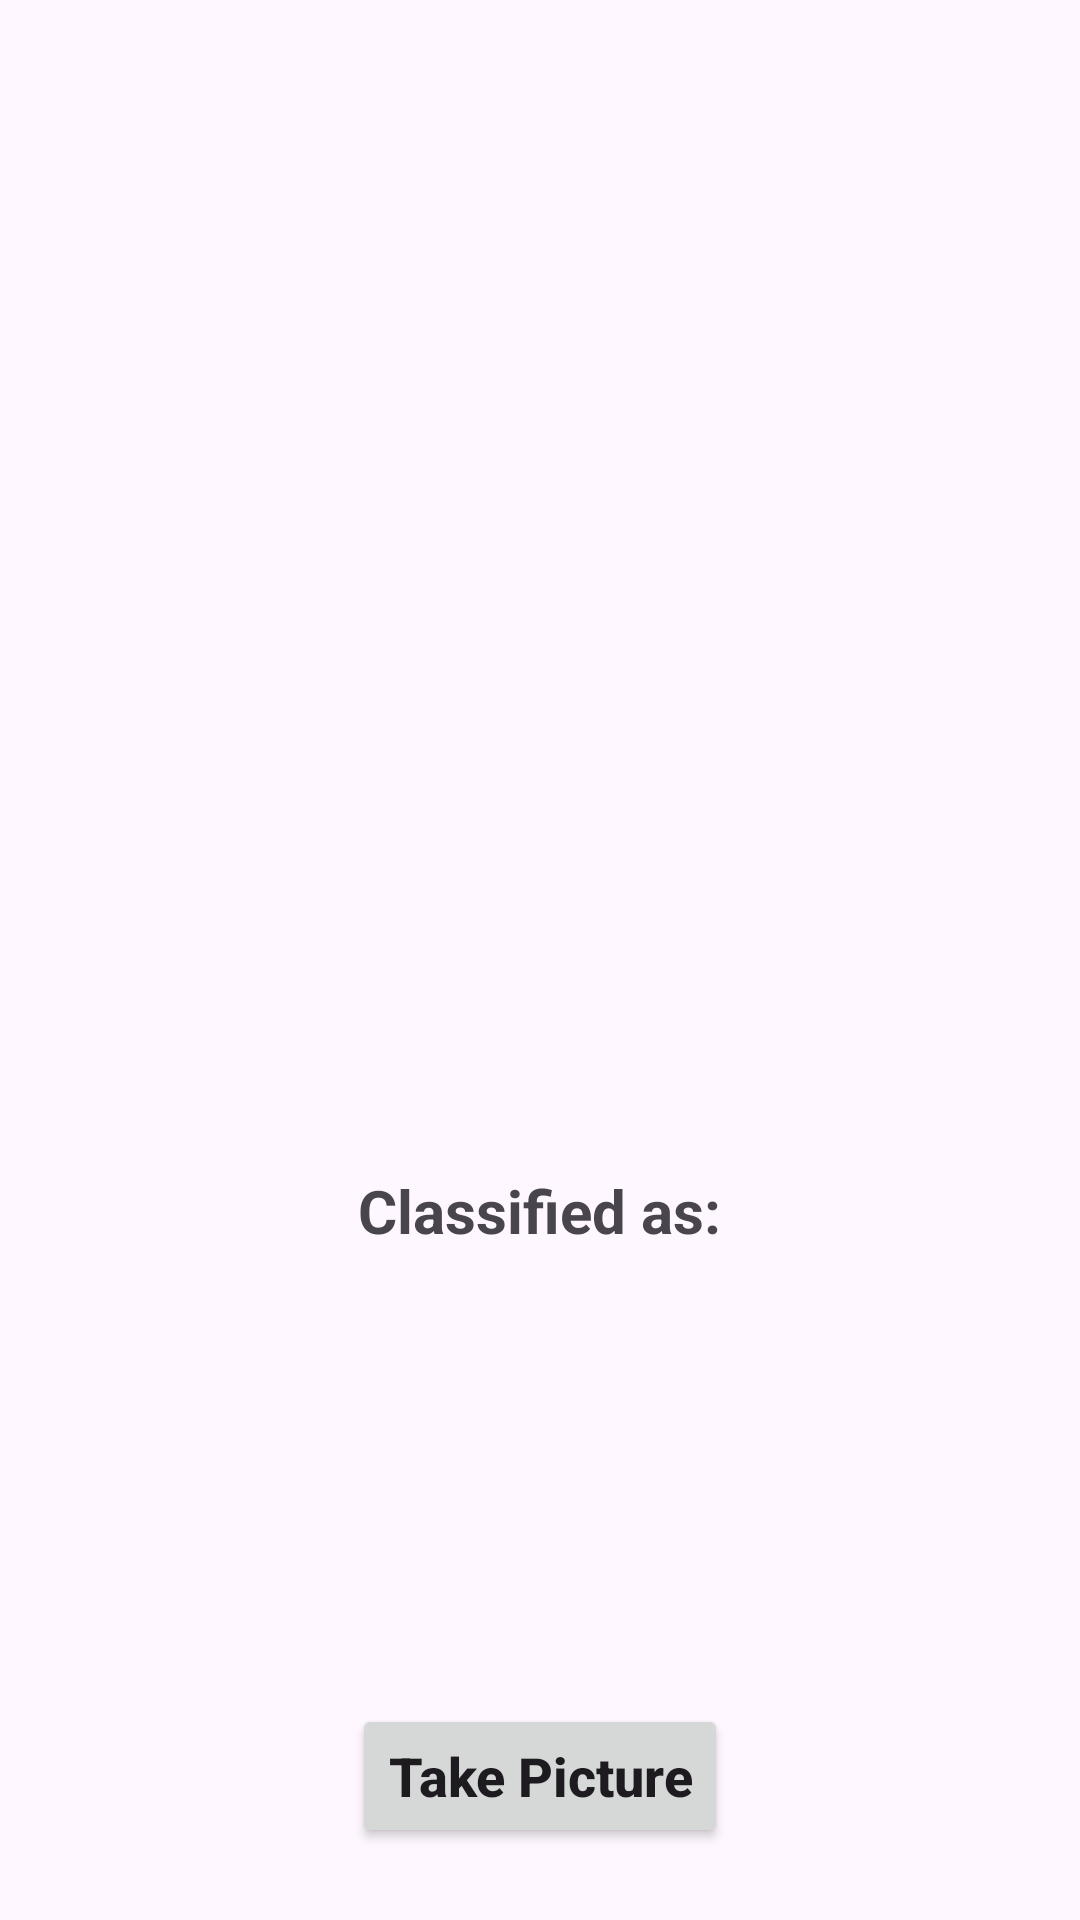

Here is an Android app screen rendered from its layout file. Give the layout XML and the strings, colors and styles it references.
<!-- AndroidManifest.xml: application theme Theme.Material3.Light -->
<!-- res/layout/activity_camera.xml -->
<?xml version="1.0" encoding="utf-8"?>
<RelativeLayout xmlns:android="http://schemas.android.com/apk/res/android"
    xmlns:app="http://schemas.android.com/apk/res-auto"
    xmlns:tools="http://schemas.android.com/tools"
    android:layout_width="match_parent"
    android:layout_height="match_parent"
    tools:context=".Camera">

    <Button
        android:id="@+id/button"
        android:layout_width="wrap_content"
        android:layout_height="wrap_content"
        android:layout_alignParentBottom="true"
        android:layout_centerHorizontal="true"
        android:layout_marginBottom="24dp"
        android:text="Take Picture"
        android:textAllCaps="false"
        android:textSize="18sp"
        android:textStyle="bold" />
    <ImageView
        android:layout_width="370sp"
        android:layout_height="370sp"
        android:layout_centerHorizontal="true"
        android:id="@+id/imageView"
        android:layout_marginTop="10sp"
        />
    <TextView
        android:layout_width="wrap_content"
        android:layout_height="wrap_content"
        android:layout_centerHorizontal="true"
        android:text="Classified as:"
        android:textStyle="bold"
        android:textSize="20sp"
        android:id="@+id/classified"
        android:layout_below="@+id/imageView"
        android:layout_marginTop="10sp"
        />
    <TextView
        android:layout_width="wrap_content"
        android:layout_height="wrap_content"
        android:layout_centerHorizontal="true"
        android:text=""
        android:textColor="#C30000"
        android:textStyle="bold"
        android:textSize="27sp"
        android:id="@+id/result"
        android:layout_below="@+id/classified"
        />

    <TextView
        android:layout_width="wrap_content"
        android:layout_height="wrap_content"
        android:layout_centerHorizontal="true"
        android:text=""
        android:textColor="#000"
        android:textSize="22sp"
        android:id="@+id/confidence"
        android:layout_below="@+id/confidencesText"
        />

</RelativeLayout>
<!-- resources referenced by this layout -->
<resources>

</resources>
